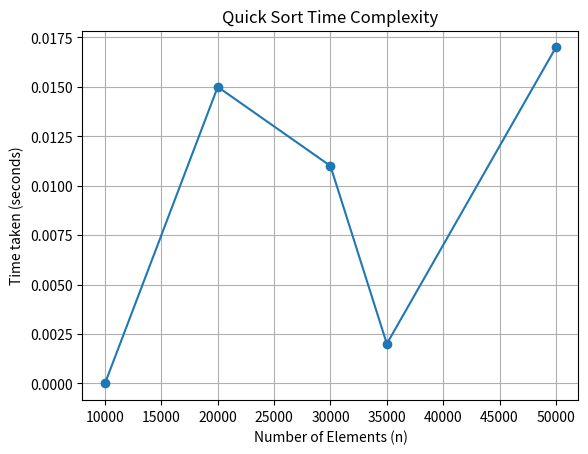

This chart was generated by the following Python code:
import matplotlib.pyplot as plt

n_values = [10000, 20000, 30000, 35000, 50000]
time_taken = [0.0000, 0.015000, 0.011000, 0.002000, 0.017000]

plt.plot(n_values, time_taken, marker='o')
plt.title('Quick Sort Time Complexity')
plt.xlabel('Number of Elements (n)')
plt.ylabel('Time taken (seconds)')
plt.grid(True)
plt.show()